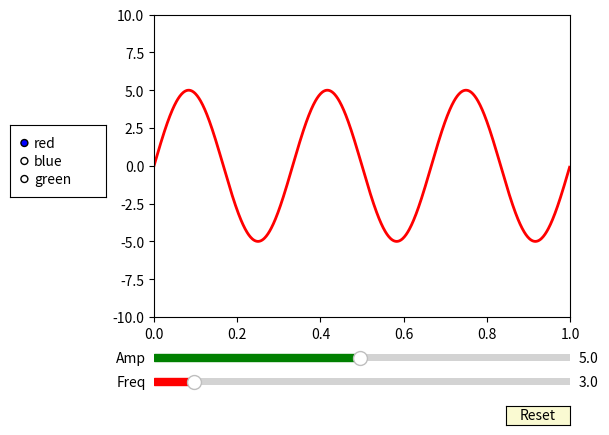

Generate this figure with matplotlib:
import numpy as np
import matplotlib.pyplot as plt
from matplotlib.widgets import Slider, Button, RadioButtons

fig, ax = plt.subplots()
plt.subplots_adjust(left=0.25, bottom=0.25)
t = np.arange(0.0, 1.0, 0.001)
a0 = 5
f0 = 3
s = a0*np.sin(2*np.pi*f0*t)
l, = plt.plot(t,s, lw=2, color='red')
plt.axis([0, 1, -10, 10])

axcolor = 'lightgoldenrodyellow'
axfreq = plt.axes([0.25, 0.1, 0.65, 0.03])#, axisbg=axcolor)
axamp  = plt.axes([0.25, 0.15, 0.65, 0.03])#, axisbg=axcolor)

sfreq = Slider(axfreq, 'Freq', 0.1, 30.0, valinit=f0,color='red')
samp = Slider(axamp, 'Amp', 0.1, 10.0, valinit=a0,color='green')

def update(val):
    amp = samp.val
    freq = sfreq.val
    l.set_ydata(amp*np.sin(2*np.pi*freq*t))
    fig.canvas.draw_idle()
sfreq.on_changed(update)
samp.on_changed(update)

resetax = plt.axes([0.8, 0.025, 0.1, 0.04])
button = Button(resetax, 'Reset', color=axcolor, hovercolor='0.975')
def reset(event):
    sfreq.reset()
    samp.reset()
button.on_clicked(reset)

rax = plt.axes([0.025, 0.5, 0.15, 0.15])#, axisbg=axcolor)
radio = RadioButtons(rax, ('red', 'blue', 'green'), active=0)
def colorfunc(label):
    l.set_color(label)
    fig.canvas.draw_idle()
radio.on_clicked(colorfunc)

plt.show()
